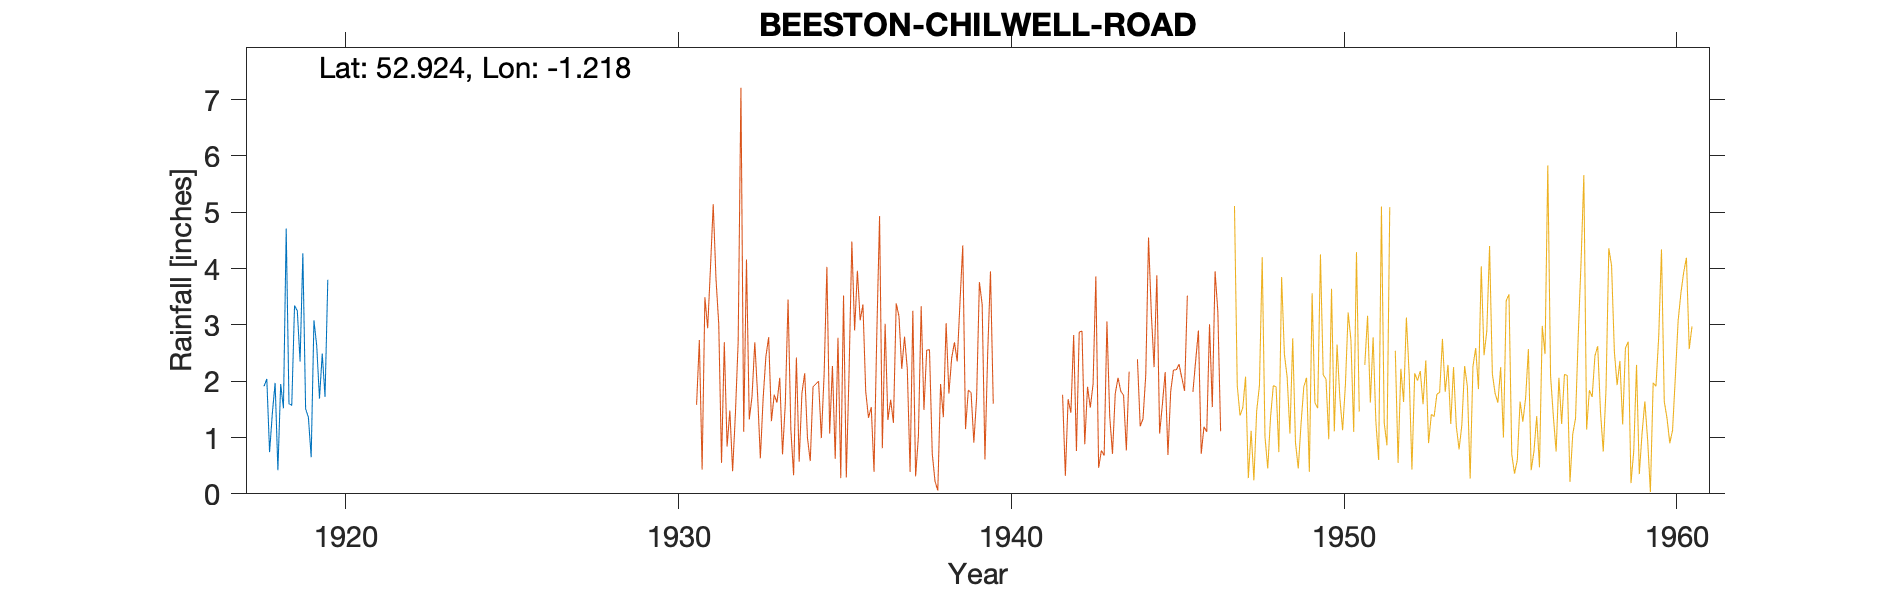

The table this chart was drawn from, first rows:
BEESTON-CHILWELL-ROAD, , , , , , , , , , , , , , , , , , , , , , , 
Grid ref, SK5266236581, Long, -1.218, Lat, 52.92, Elevation, 110, ft, , , , , , , , , , , , , , , 
Station no, RR4393, , , , , , , , , , , , , , , , , , , , , , 
, 1910, 1911, 1912, 1913, 1914, 1915, 1916, 1917, 1918, 1919, , , , , , , , , , , , , 
January, , , , , , , , , 1.91, 3.25, , , , , , , , , , , , , 
February, , , , , , , , , 2.04, 2.35, , , , , , , , , , , , , 
March, , , , , , , , , 0.74, 4.27, , , , , , , , , , , , , 
April, , , , , , , , , 1.43, 1.51, , , , , , , , , , , , , 
May, , , , , , , , , 1.97, 1.36, , , , , , , , , , , , , 
June, , , , , , , , , 0.42, 0.65, , , , , , , , , , , , , 
July, , , , , , , , , 1.95, 3.08, , , , , , , , , , , , , 
August, , , , , , , , , 1.52, 2.63, , , , , , , , , , , , , 
September, , , , , , , , , 4.71, 1.69, , , , , , , , , , , , , 
October, , , , , , , , , 1.6, 2.49, , , , , , , , , , , , , 
November, , , , , , , , , 1.57, 1.72, , , , , , , , , , , , , 
December, , , , , , , , , 3.34, 3.8, , , , , , , , , , , , , 
Total, , , , , , , , , 23.2, 28.8, , , , , , , , , , , , , 
